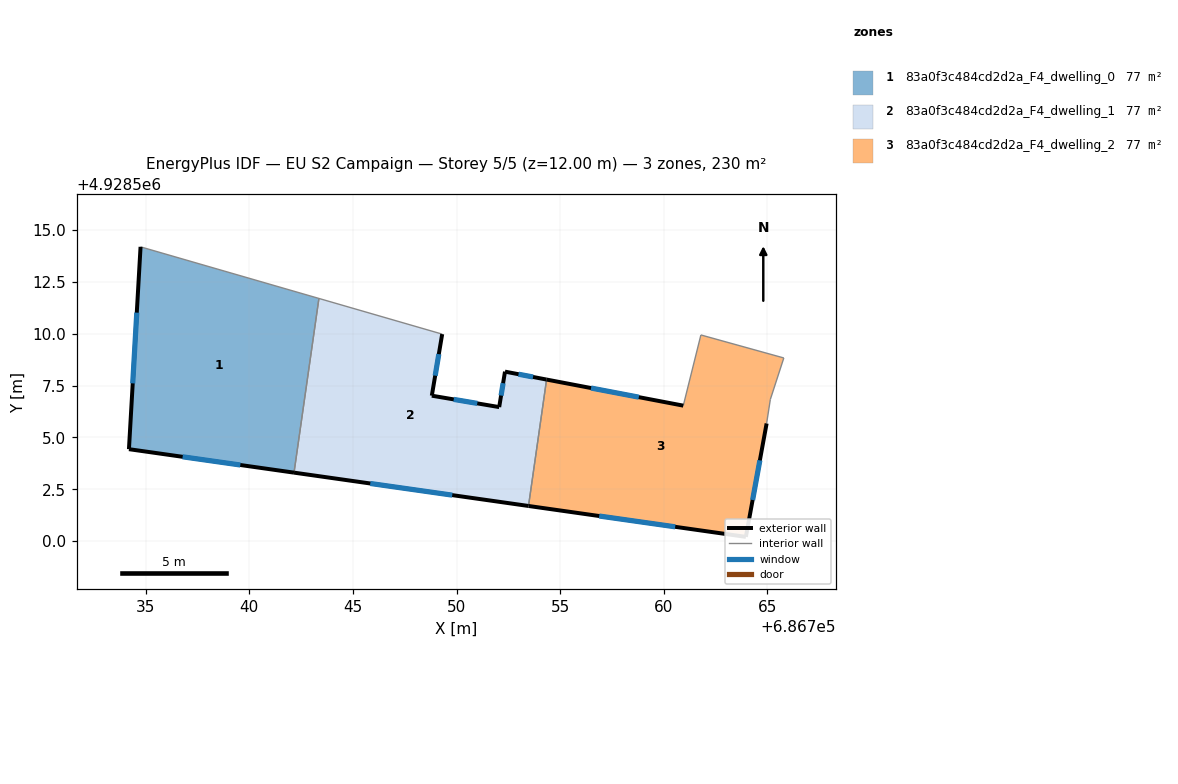
=== STOREY PLAN SPEC (per zone: floor XY polygon, exterior-wall plan segments, windows/doors) ===
zone 1: 83a0f3c484cd2d2a_F4_dwelling_0  (76.8 m²)
  floor: (686742.16, 4928503.30) (686743.36, 4928511.71) (686734.76, 4928514.20) (686734.20, 4928504.44)
  exterior wall: (686742.16, 4928503.30) – (686734.20, 4928504.44)  [8.0 m]
    window: (686739.57, 4928503.67) – (686736.79, 4928504.07)  [2.9 m²]
  exterior wall: (686734.20, 4928504.44) – (686734.76, 4928514.20)  [9.8 m]
    window: (686734.38, 4928507.61) – (686734.58, 4928511.02)  [3.6 m²]
  interior walls: 2
zone 2: 83a0f3c484cd2d2a_F4_dwelling_1  (76.8 m²)
  floor: (686753.47, 4928501.70) (686754.34, 4928507.79) (686752.34, 4928508.18) (686752.06, 4928506.47) (686748.81, 4928507.02) (686749.31, 4928509.99) (686743.36, 4928511.71) (686742.16, 4928503.30)
  exterior wall: (686753.47, 4928501.70) – (686742.16, 4928503.30)  [11.4 m]
    window: (686749.79, 4928502.22) – (686745.84, 4928502.78)  [4.2 m²]
  exterior wall: (686749.31, 4928509.99) – (686748.81, 4928507.02)  [3.0 m]
    window: (686749.15, 4928509.02) – (686748.97, 4928507.98)  [1.1 m²]
  exterior wall: (686748.81, 4928507.02) – (686752.06, 4928506.47)  [3.3 m]
    window: (686749.86, 4928506.84) – (686751.00, 4928506.64)  [1.2 m²]
  exterior wall: (686752.06, 4928506.47) – (686752.34, 4928508.18)  [1.7 m]
    window: (686752.15, 4928507.02) – (686752.25, 4928507.62)  [0.6 m²]
  exterior wall: (686752.34, 4928508.18) – (686754.34, 4928507.79)  [2.0 m]
    window: (686752.99, 4928508.05) – (686753.69, 4928507.92)  [0.7 m²]
  interior walls: 3
zone 3: 83a0f3c484cd2d2a_F4_dwelling_2  (76.8 m²)
  floor: (686763.96, 4928500.21) (686764.96, 4928505.68) (686765.14, 4928506.84) (686765.79, 4928508.84) (686761.79, 4928509.95) (686760.94, 4928506.54) (686754.34, 4928507.79) (686753.47, 4928501.70)
  exterior wall: (686764.96, 4928505.68) – (686763.96, 4928500.21)  [5.6 m]
    window: (686764.63, 4928503.90) – (686764.28, 4928501.98)  [2.0 m²]
  exterior wall: (686763.96, 4928500.21) – (686753.47, 4928501.70)  [10.6 m]
    window: (686760.55, 4928500.69) – (686756.88, 4928501.21)  [3.9 m²]
  exterior wall: (686754.34, 4928507.79) – (686760.94, 4928506.54)  [6.7 m]
    window: (686756.49, 4928507.38) – (686758.79, 4928506.95)  [2.5 m²]
  interior walls: 5

=== DERIVED (storey summary) ===
Building: EU S2 Campaign
Storey: 5 of 5  (floor level z = 12.00 m)
Storey gross floor area: 230.5 m²
Zones on this storey: 3
  - 83a0f3c484cd2d2a_F4_dwelling_0: floor 76.8 m²; exterior wall 17.8 m (53.5 m²); 2 window(s) 6.5 m²; WWR 12.2%
  - 83a0f3c484cd2d2a_F4_dwelling_1: floor 76.8 m²; exterior wall 21.5 m (64.5 m²); 5 window(s) 7.9 m²; WWR 12.2%
  - 83a0f3c484cd2d2a_F4_dwelling_2: floor 76.8 m²; exterior wall 22.9 m (68.6 m²); 3 window(s) 8.4 m²; WWR 12.2%
Zone adjacency (shared interzone walls):
  - 83a0f3c484cd2d2a_F4_dwelling_0 ↔ 83a0f3c484cd2d2a_F4_dwelling_1
  - 83a0f3c484cd2d2a_F4_dwelling_1 ↔ 83a0f3c484cd2d2a_F4_dwelling_2